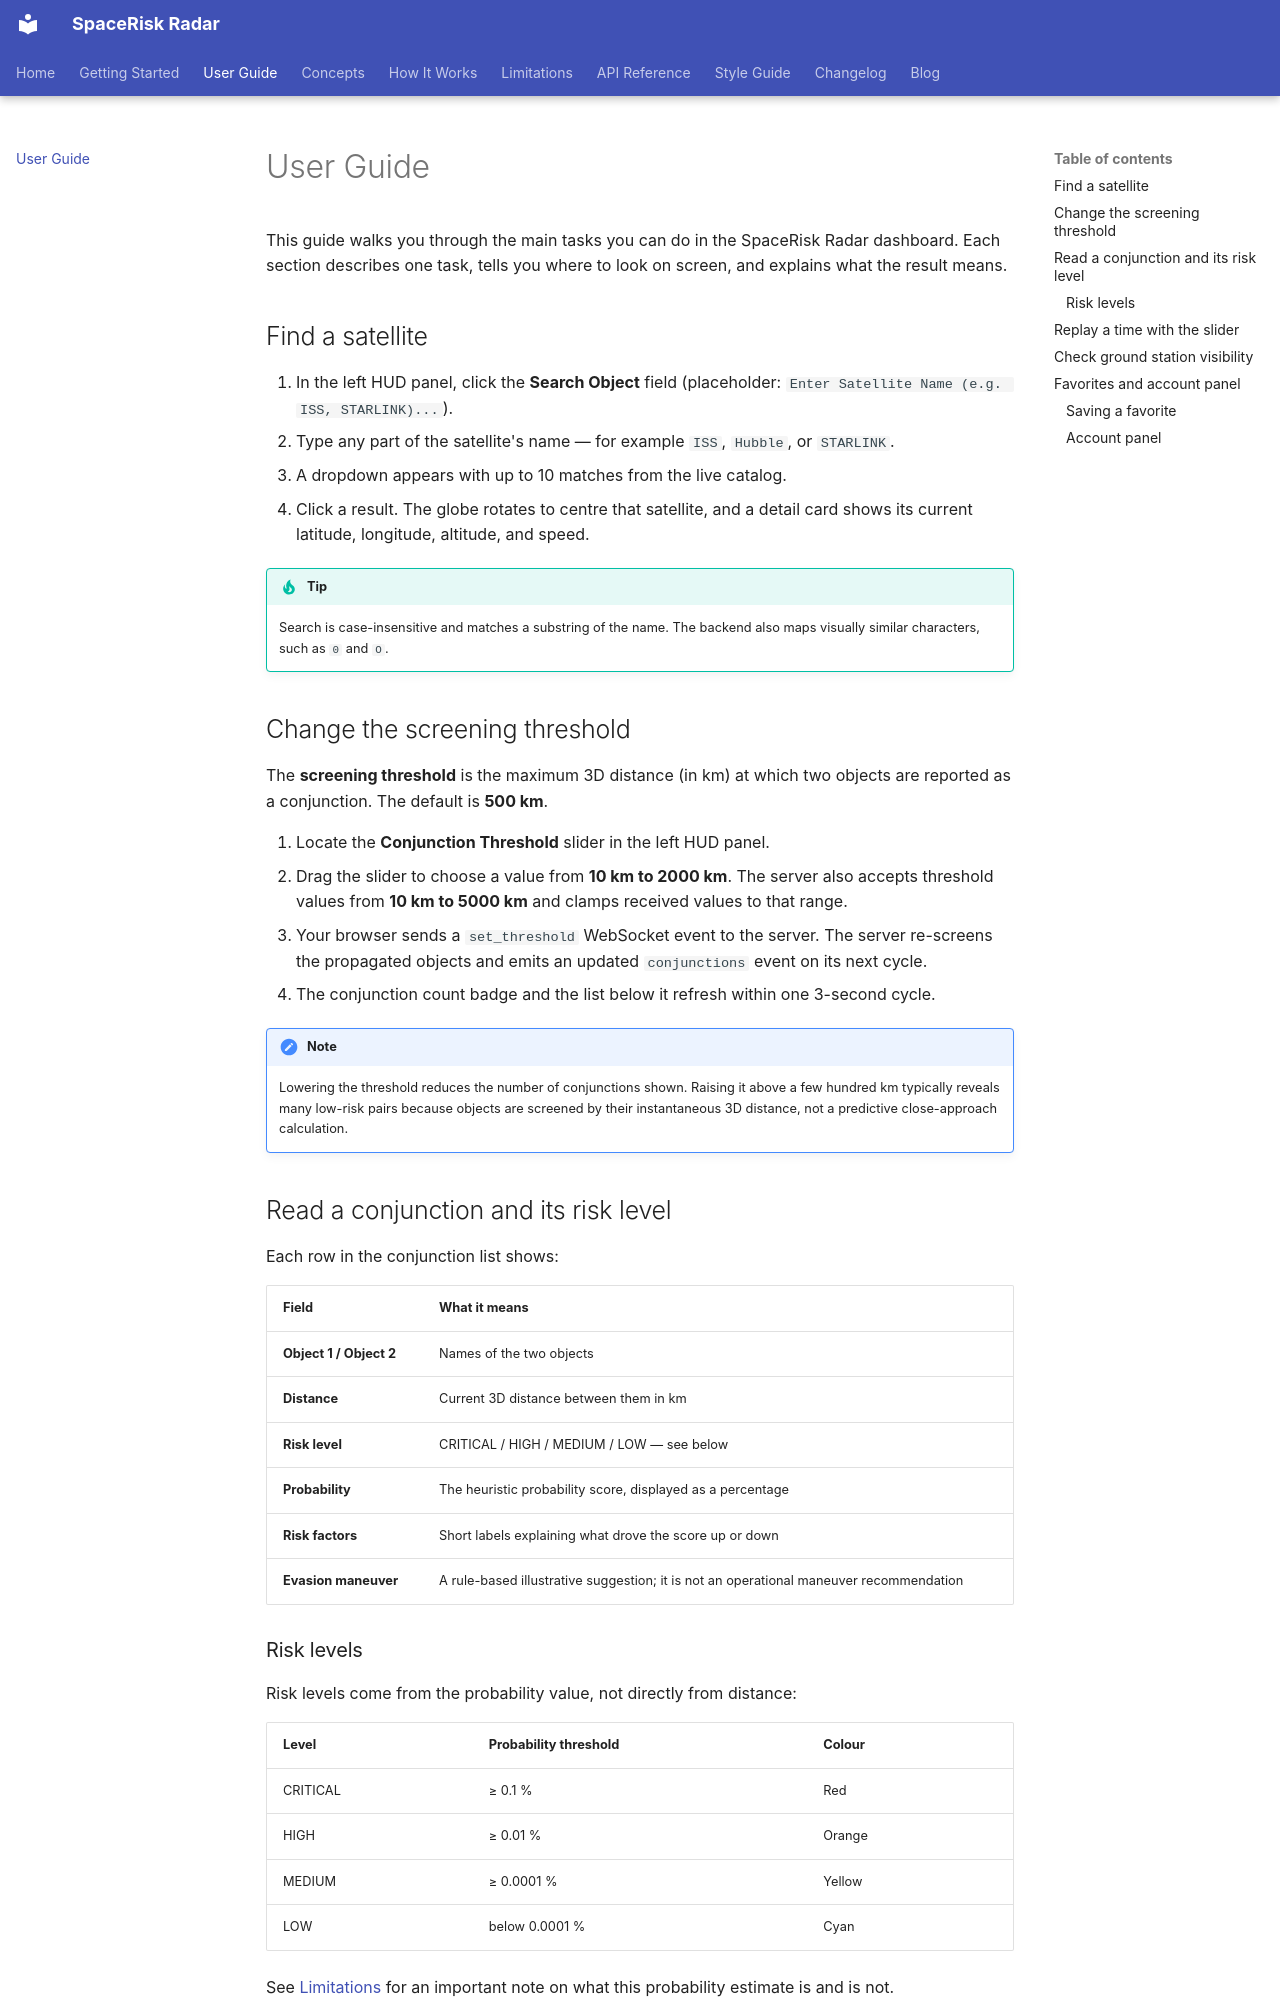

repository: Bhagyaabbigeri/SpaceRisk-Radar · page: user-guide/index.html · generator: mkdocs

# User Guide

This guide walks you through the main tasks you can do in the SpaceRisk Radar dashboard. Each section describes one task, tells you where to look on screen, and explains what the result means.

## Find a satellite

1. In the left HUD panel, click the **Search Object** field (placeholder: `Enter Satellite Name (e.g. ISS, STARLINK)...`).
2. Type any part of the satellite's name — for example `ISS`, `Hubble`, or `STARLINK`.
3. A dropdown appears with up to 10 matches from the live catalog.
4. Click a result. The globe rotates to centre that satellite, and a detail card shows its current latitude, longitude, altitude, and speed.

!!! tip
    Search is case-insensitive and matches a substring of the name. The backend also maps visually similar characters, such as `0` and `O`.

## Change the screening threshold

The **screening threshold** is the maximum 3D distance (in km) at which two objects are reported as a conjunction. The default is **500 km**.

1. Locate the **Conjunction Threshold** slider in the left HUD panel.
2. Drag the slider to choose a value from **10 km to 2000 km**. The server also accepts threshold values from **10 km to 5000 km** and clamps received values to that range.
3. Your browser sends a `set_threshold` WebSocket event to the server. The server re-screens the propagated objects and emits an updated `conjunctions` event on its next cycle.
4. The conjunction count badge and the list below it refresh within one 3-second cycle.

!!! note
    Lowering the threshold reduces the number of conjunctions shown. Raising it above a few hundred km typically reveals many low-risk pairs because objects are screened by their instantaneous 3D distance, not a predictive close-approach calculation.

## Read a conjunction and its risk level

Each row in the conjunction list shows:

| Field | What it means |
|---|---|
| **Object 1 / Object 2** | Names of the two objects |
| **Distance** | Current 3D distance between them in km |
| **Risk level** | CRITICAL / HIGH / MEDIUM / LOW — see below |
| **Probability** | The heuristic probability score, displayed as a percentage |
| **Risk factors** | Short labels explaining what drove the score up or down |
| **Evasion maneuver** | A rule-based illustrative suggestion; it is not an operational maneuver recommendation |

### Risk levels

Risk levels come from the probability value, not directly from distance:

| Level | Probability threshold | Colour |
|---|---|---|
| CRITICAL | ≥ 0.1 % | Red |
| HIGH | ≥ 0.01 % | Orange |
| MEDIUM | ≥ 0.0001 % | Yellow |
| LOW | below 0.0001 % | Cyan |

See [Limitations](limitations.md#probability-model) for an important note on what this probability estimate is and is not.
